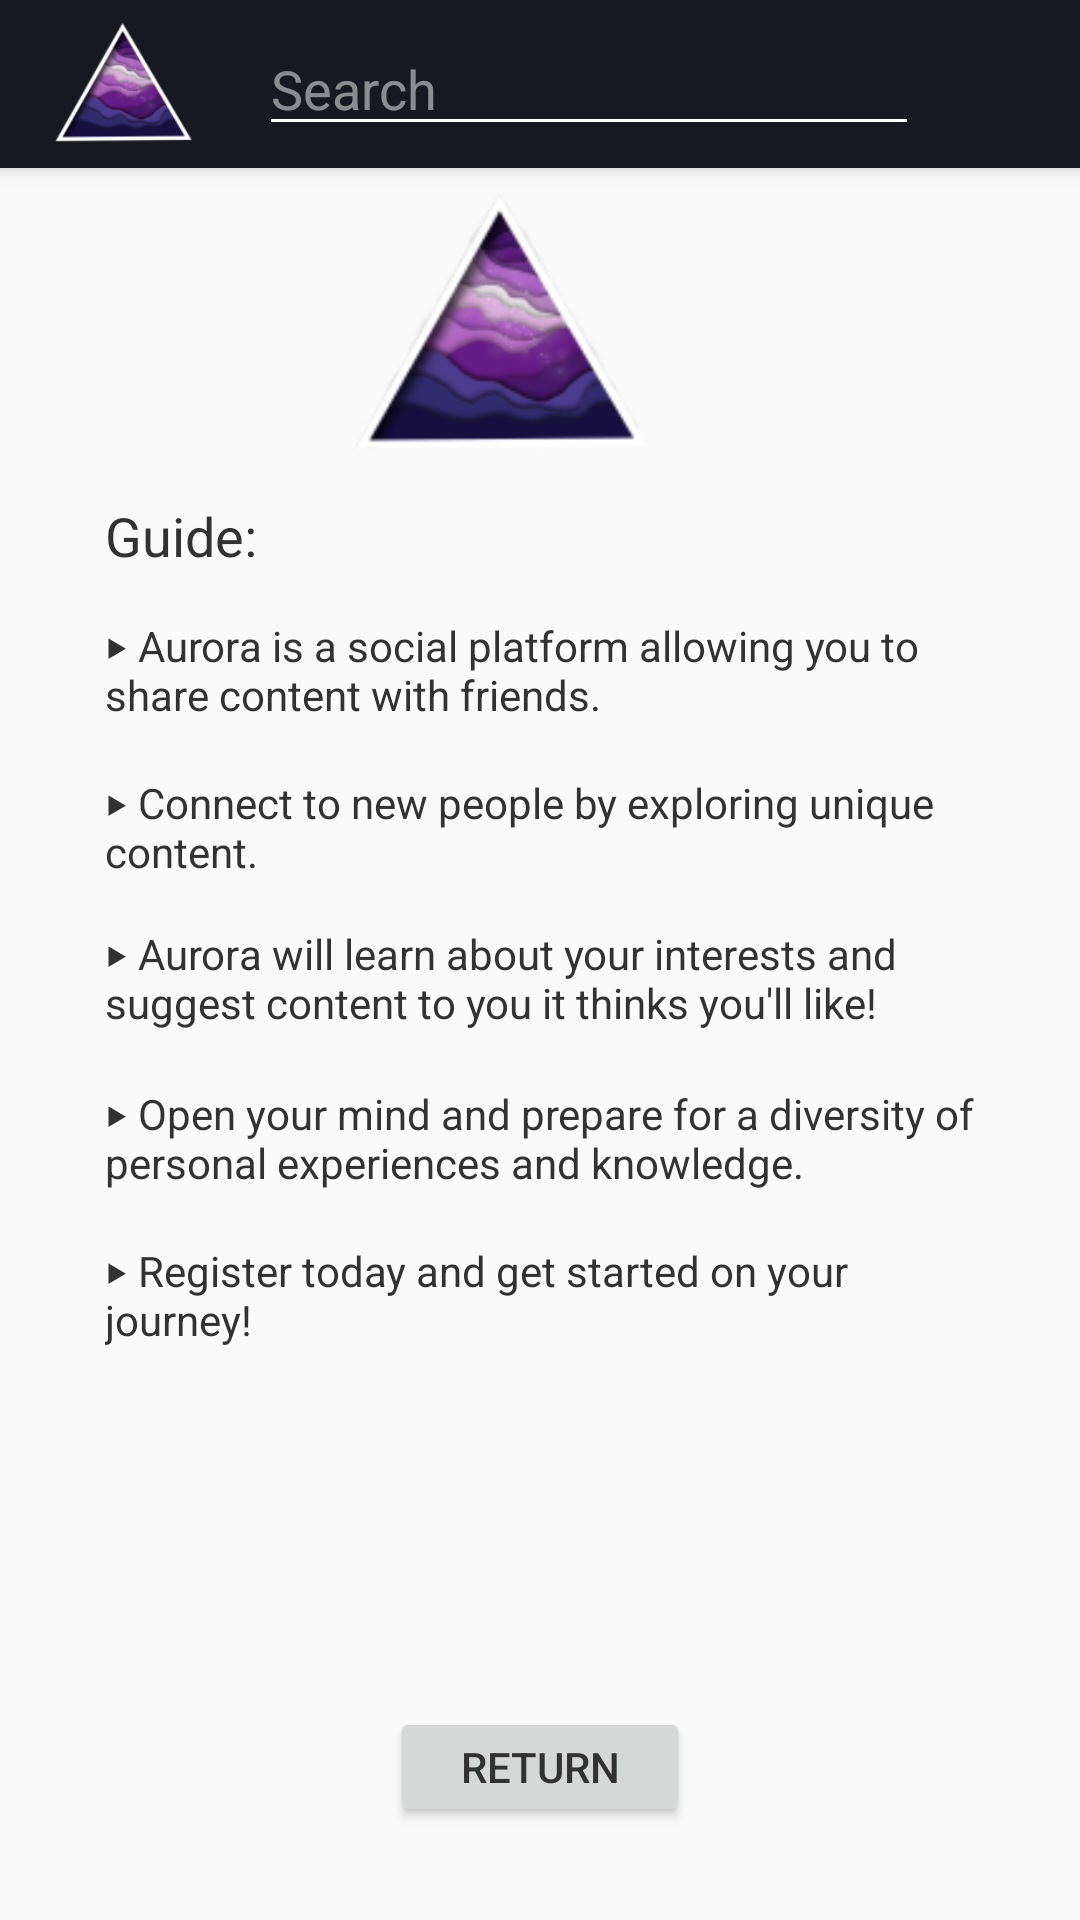

Produce the Android XML layout that renders to this screen, including the resource entries it uses.
<!-- AndroidManifest.xml: application theme AppTheme.NoActionBar -->
<!-- res/layout/layout_guide.xml -->
<?xml version="1.0" encoding="utf-8"?>
<android.support.design.widget.CoordinatorLayout xmlns:android="http://schemas.android.com/apk/res/android"
    xmlns:app="http://schemas.android.com/apk/res-auto"
    xmlns:tools="http://schemas.android.com/tools"
    android:id="@+id/layout_home"
    android:layout_width="match_parent"
    android:layout_height="match_parent"
    tools:context="aurora.main.GuideActivity"
    android:fitsSystemWindows="true"
    android:theme="@style/AppTheme.NoActionBar">

    <include layout="@layout/toolbar_layout"
        android:id="@+id/include" />

    <RelativeLayout
        android:layout_width="match_parent"
        android:layout_height="match_parent"
        android:focusable="true"
        android:focusableInTouchMode="true"
        android:id="@+id/layout"
        android:theme="@style/AppTheme.NoActionBar"
        android:paddingLeft="35dp"
        android:paddingRight="35dp">

        <TextView
            android:text="‣ Connect to new people by exploring unique content."
            android:layout_width="match_parent"
            android:layout_height="wrap_content"
            android:id="@+id/textView4"
            android:textAppearance="@style/TextAppearance.AppCompat"
            android:layout_below="@+id/textView3"
            android:layout_alignParentLeft="true"
            android:layout_alignParentStart="true"
            android:layout_marginTop="17dp" />

        <TextView
            android:layout_width="match_parent"
            android:layout_height="wrap_content"
            android:id="@+id/textView5"
            android:textAppearance="@style/TextAppearance.AppCompat"
            android:layout_marginTop="15dp"
            android:layout_below="@+id/textView4"
            android:layout_alignParentLeft="true"
            android:layout_alignParentStart="true"
            android:text="‣ Aurora will learn about your interests and suggest content to you it thinks you'll like!" />

        <TextView
            android:text="‣ Aurora is a social platform allowing you to share content with friends."
            android:layout_width="match_parent"
            android:layout_height="wrap_content"
            android:id="@+id/textView3"
            android:textAppearance="@style/TextAppearance.AppCompat"
            android:layout_marginTop="15dp"
            android:layout_below="@+id/lblGuide"
            android:layout_alignParentLeft="true"
            android:layout_alignParentStart="true" />

        <Button
            android:text="Return"
            android:layout_width="100dp"
            android:layout_height="40dp"
            android:id="@+id/btnReturn"
            android:layout_alignParentBottom="true"
            android:layout_centerHorizontal="true"
            android:layout_marginBottom="31dp" />

        <TextView
            android:layout_width="match_parent"
            android:layout_height="wrap_content"
            android:id="@+id/textGuide6"
            android:textAppearance="@style/TextAppearance.AppCompat"
            android:layout_marginTop="17dp"
            android:text="‣ Register today and get started on your journey!"
            android:layout_below="@+id/textView6"
            android:layout_alignParentLeft="true"
            android:layout_alignParentStart="true" />

        <TextView
            android:layout_width="match_parent"
            android:layout_height="wrap_content"
            android:id="@+id/textView6"
            android:textAppearance="@style/TextAppearance.AppCompat"
            android:layout_marginTop="18dp"
            android:text="‣ Open your mind and prepare for a diversity of personal experiences and knowledge."
            android:layout_below="@+id/textView5"
            android:layout_alignParentLeft="true"
            android:layout_alignParentStart="true" />

        <ImageView
            app:srcCompat="@mipmap/ic_launcher"
            android:id="@+id/profileIcon"
            android:layout_width="125dp"
            android:layout_height="125dp"
            android:padding="2dp"
            android:layout_marginTop="46dp"
            android:layout_alignParentTop="true"
            android:layout_alignRight="@+id/btnReturn"
            android:layout_alignEnd="@+id/btnReturn" />

        <TextView
            android:text="Guide:"
            android:layout_width="wrap_content"
            android:layout_height="wrap_content"
            android:id="@+id/lblGuide"
            android:textAppearance="@style/TextAppearance.AppCompat"
            android:textSize="18sp"
            android:layout_below="@+id/profileIcon"
            android:layout_alignParentLeft="true"
            android:layout_alignParentStart="true"
            android:layout_marginTop="-5dp"
            android:textAllCaps="false" />

    </RelativeLayout>

</android.support.design.widget.CoordinatorLayout>
<!-- res/layout/toolbar_layout.xml (included above) -->
<?xml version="1.0" encoding="utf-8"?>
<android.support.design.widget.AppBarLayout xmlns:app="http://schemas.android.com/apk/res-auto"
    xmlns:tools="http://schemas.android.com/tools"
    android:layout_width="match_parent"
    android:layout_height="wrap_content"
    android:theme="@style/AppTheme.AppBarOverlay"
    xmlns:android="http://schemas.android.com/apk/res/android"
    android:padding="0dp">

    <android.support.v7.widget.Toolbar
        android:layout_width="match_parent"
        android:layout_height="?attr/actionBarSize"
        android:background="@color/colorPrimary"
        android:id="@+id/toolBar"
        android:paddingLeft="0dp"
        android:paddingRight="0dp"
        android:padding="0dp"
        android:weightSum="1">


        <RelativeLayout android:layout_width="wrap_content"
            android:layout_height="match_parent"
            android:layout_marginLeft="0dp"
            android:layout_weight="0.81">


            <ImageView
                android:src="@mipmap/ic_launcher"
                android:layout_height="70dp"
                android:layout_width="70dp"
                android:id="@+id/logo"
                android:layout_alignParentTop="true"
                android:layout_alignParentLeft="true"
                android:layout_alignParentStart="true"
                android:layout_marginLeft="-10dp" />

            <EditText
                android:layout_height="wrap_content"
                android:drawableLeft="@drawable/search_scaled"
                android:inputType="text"
                android:layout_weight="0.05"
                android:hint="Search"
                android:drawablePadding="5dp"
                android:id="@+id/searchBar"
                android:maxLines="1"
                android:layout_marginStart="10dp"
                android:layout_centerVertical="true"
                android:layout_toRightOf="@+id/logo"
                android:layout_toEndOf="@+id/logo"
                android:layout_width="220dp" />

        </RelativeLayout>


    </android.support.v7.widget.Toolbar>

</android.support.design.widget.AppBarLayout>
<!-- resources referenced by this layout -->
<resources>
  <color name="colorPrimary">#171820</color>
  <!-- drawable search_scaled (drawable) -->
  <?xml version="1.0" encoding="utf-8"?>
  <layer-list xmlns:android="http://schemas.android.com/apk/res/android">
      <item
          android:id="@+id/half_overlay"
          android:drawable="@drawable/search"
          android:width="20dp"
          android:height="20dp"
          />
  
  </layer-list>
  <!-- mipmap ic_launcher: png bitmap (drawable, 4002 bytes) -->
  <style name="AppTheme.AppBarOverlay" parent="ThemeOverlay.AppCompat.Dark.ActionBar" />
  <style name="AppTheme.NoActionBar">
          <item name="windowActionBar">false</item>
          <item name="windowNoTitle">true</item>
      </style>
</resources>
